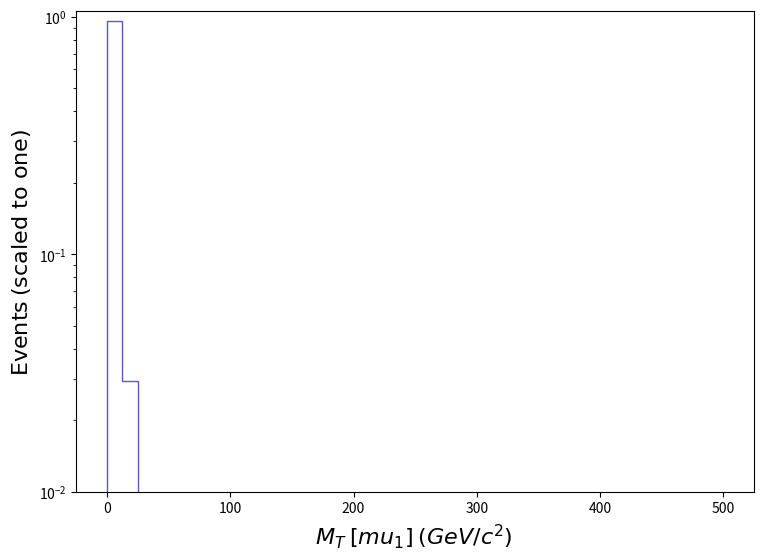

Write Python code to recreate this figure. (Note: this script raises an exception after producing the figure.)
def selection_10():

    # Library import
    import numpy
    import matplotlib
    import matplotlib.pyplot   as plt
    import matplotlib.gridspec as gridspec

    # Library version
    matplotlib_version = matplotlib.__version__
    numpy_version      = numpy.__version__

    # Histo binning
    xBinning = numpy.linspace(0.0,500.0,41,endpoint=True)

    # Creating data sequence: middle of each bin
    xData = numpy.array([6.25,18.75,31.25,43.75,56.25,68.75,81.25,93.75,106.25,118.75,131.25,143.75,156.25,168.75,181.25,193.75,206.25,218.75,231.25,243.75,256.25,268.75,281.25,293.75,306.25,318.75,331.25,343.75,356.25,368.75,381.25,393.75,406.25,418.75,431.25,443.75,456.25,468.75,481.25,493.75])

    # Creating weights for histo: y11_MT_MET_0
    y11_MT_MET_0_weights = numpy.array([0.9642722964211975,0.029349783561692343,0.0044464182502538365,0.0011000532800961454,0.00040343625245151403,0.0002141987385028484,0.00010584196759501373,7.990852438183312e-05,0.0,0.0,2.8063003829076073e-05,0.0,0.0,0.0,0.0,0.0,0.0,0.0,0.0,0.0,0.0,0.0,0.0,0.0,0.0,0.0,0.0,0.0,0.0,0.0,0.0,0.0,0.0,0.0,0.0,0.0,0.0,0.0,0.0,0.0])

    # Creating a new Canvas
    fig   = plt.figure(figsize=(8.75,6.25),dpi=80)
    frame = gridspec.GridSpec(1,1)
    pad   = fig.add_subplot(frame[0])

    # Creating a new Stack
    pad.hist(x=xData, bins=xBinning, weights=y11_MT_MET_0_weights,\
             label="$tag\_1\_pythia8\_BasicReco$", histtype="step", rwidth=1.0,\
             color=None, edgecolor="#5954d8", linewidth=1, linestyle="solid",\
             bottom=None, cumulative=False, density=False, align="mid", orientation="vertical")


    # Axis
    plt.rc('text',usetex=False)
    plt.xlabel(r"$M_{T}$ $[ mu_{1} ]$ $(GeV/c^{2})$ ",\
               fontsize=16,color="black")
    plt.ylabel(r"$\mathrm{Events}$ $(\mathrm{scaled}\ \mathrm{to}\ \mathrm{one})$",\
               fontsize=16,color="black")

    # Boundary of y-axis
    ymax=(numpy.array([y11_MT_MET_0_weights.max()])).max()*1.1
    #ymin=0 # linear scale
    ymin=min([x for x in (numpy.array([y11_MT_MET_0_weights.min(),1.])) if x])/100. # log scale
    plt.gca().set_ylim(ymin,ymax)

    # Log/Linear scale for X-axis
    plt.gca().set_xscale("linear")
    #plt.gca().set_xscale("log",nonpositive="clip")

    # Log/Linear scale for Y-axis
    #plt.gca().set_yscale("linear")
    plt.gca().set_yscale("log",nonpositive="clip")

    # Saving the image
    plt.savefig('../../HTML/MadAnalysis5job_0/selection_10.png')

# Running!
if __name__ == '__main__':
    selection_10()
